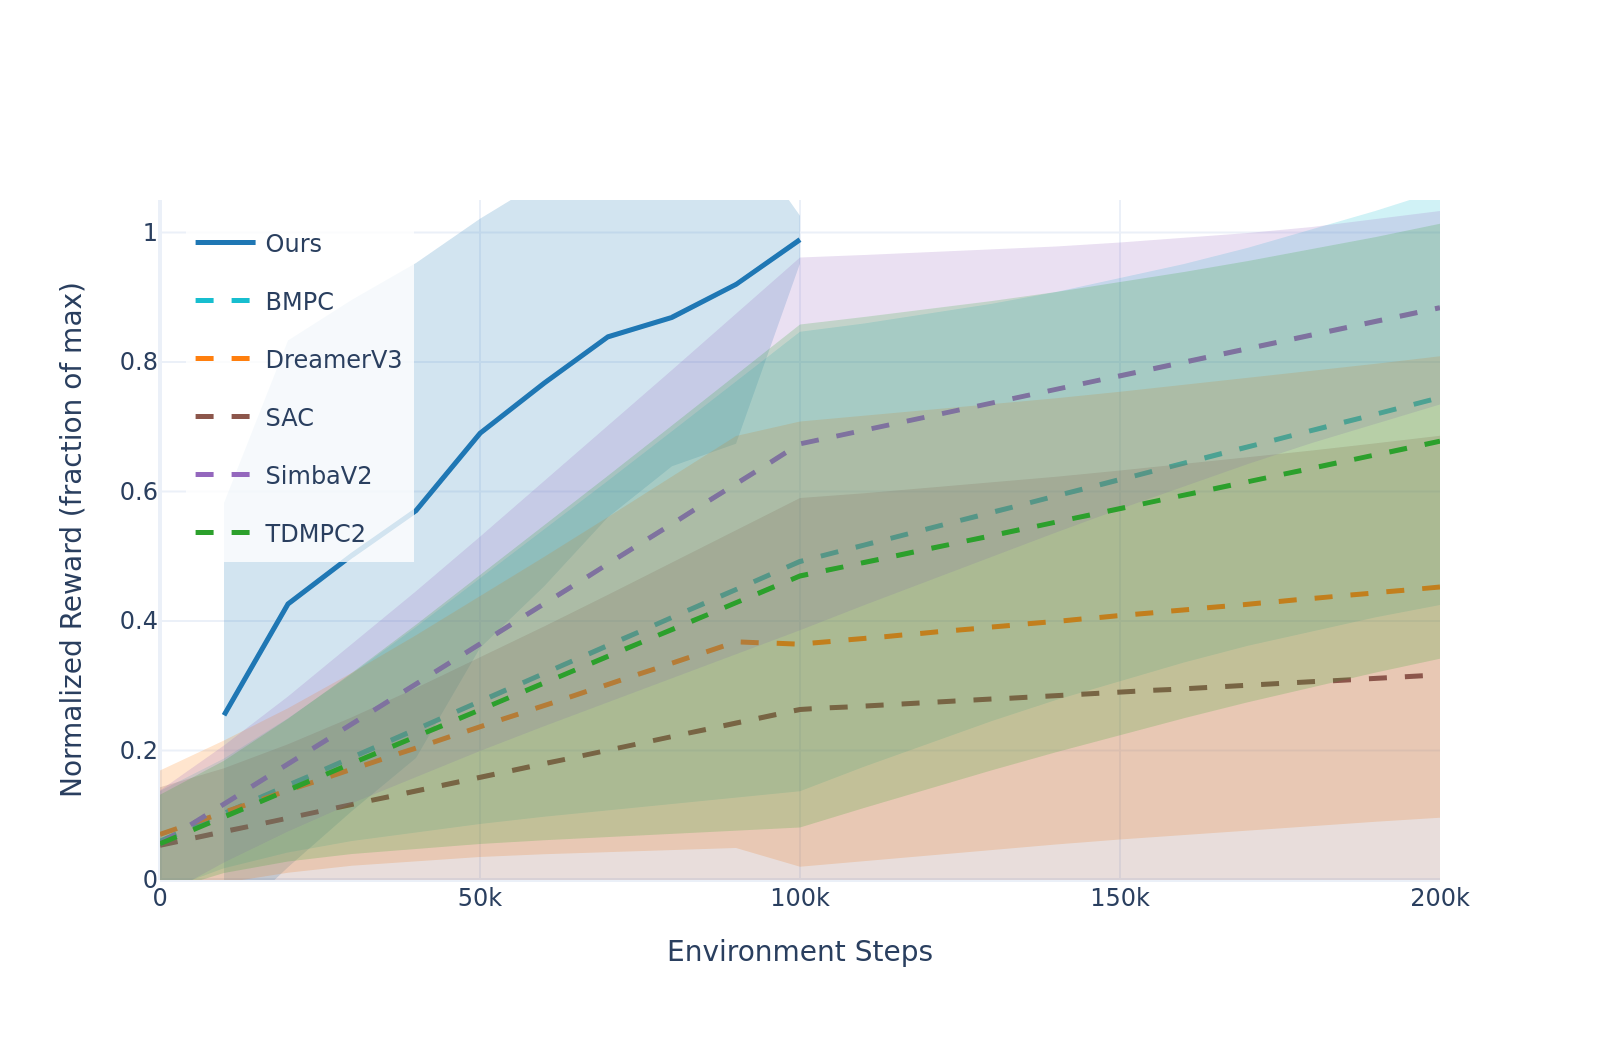

The table this chart was drawn from, first rows:
method, step, mean_normalized, std_normalized, n_tasks
BMPC, 0, 0.0597, 0.07785, 27
BMPC, 10000, 0.1029, 0.08478, 27
BMPC, 20000, 0.1461, 0.1036, 27
BMPC, 30000, 0.1893, 0.1292, 27
BMPC, 40000, 0.2326, 0.1583, 27
BMPC, 50000, 0.2758, 0.1893, 27
BMPC, 60000, 0.319, 0.2214, 27
BMPC, 70000, 0.3622, 0.2542, 27
BMPC, 80000, 0.4054, 0.2875, 27
BMPC, 90000, 0.4486, 0.3211, 27
BMPC, 100000, 0.4918, 0.3549, 27
BMPC, 110000, 0.5171, 0.3422, 27
BMPC, 120000, 0.5424, 0.3312, 27
BMPC, 130000, 0.5677, 0.3221, 27
BMPC, 140000, 0.593, 0.3151, 27
BMPC, 150000, 0.6183, 0.3102, 27
BMPC, 160000, 0.6436, 0.3076, 27
BMPC, 170000, 0.6689, 0.3073, 27
BMPC, 180000, 0.6942, 0.3094, 27
BMPC, 190000, 0.7195, 0.3137, 27
BMPC, 200000, 0.7448, 0.3203, 27
DreamerV3, 0, 0.07051, 0.09849, 24
DreamerV3, 10000, 0.1055, 0.1099, 23
DreamerV3, 20000, 0.1383, 0.1271, 23
DreamerV3, 30000, 0.171, 0.1491, 23
DreamerV3, 40000, 0.2038, 0.1742, 23
DreamerV3, 50000, 0.2366, 0.2012, 23
DreamerV3, 60000, 0.2693, 0.2294, 23
DreamerV3, 70000, 0.3021, 0.2585, 23
DreamerV3, 80000, 0.3348, 0.2881, 23
DreamerV3, 90000, 0.3676, 0.3181, 23
DreamerV3, 100000, 0.3641, 0.3437, 26
DreamerV3, 110000, 0.373, 0.3434, 26
DreamerV3, 120000, 0.3818, 0.3434, 26
DreamerV3, 130000, 0.3906, 0.3438, 26
DreamerV3, 140000, 0.3994, 0.3445, 26
DreamerV3, 150000, 0.4083, 0.3456, 26
DreamerV3, 160000, 0.4171, 0.3471, 26
DreamerV3, 170000, 0.4259, 0.3489, 26
DreamerV3, 180000, 0.4347, 0.351, 26
DreamerV3, 190000, 0.4435, 0.3534, 26
DreamerV3, 200000, 0.4524, 0.3562, 26
Ours, 10000, 0.2544, 0.3276, 27
Ours, 20000, 0.4263, 0.4066, 27
Ours, 30000, 0.5013, 0.3948, 27
Ours, 40000, 0.5705, 0.3823, 27
Ours, 50000, 0.6897, 0.3315, 27
Ours, 60000, 0.767, 0.314, 27
Ours, 70000, 0.8388, 0.2789, 27
Ours, 80000, 0.8689, 0.2299, 27
Ours, 90000, 0.9196, 0.246, 23
Ours, 100000, 0.9887, 0.03688, 20
SAC, 0, 0.05364, 0.08969, 27
SAC, 10000, 0.07461, 0.09787, 27
SAC, 20000, 0.09558, 0.1138, 27
SAC, 30000, 0.1166, 0.1349, 27
SAC, 40000, 0.1375, 0.159, 27
SAC, 50000, 0.1585, 0.1849, 27
SAC, 60000, 0.1795, 0.2121, 27
SAC, 70000, 0.2004, 0.24, 27
... 55 more rows
